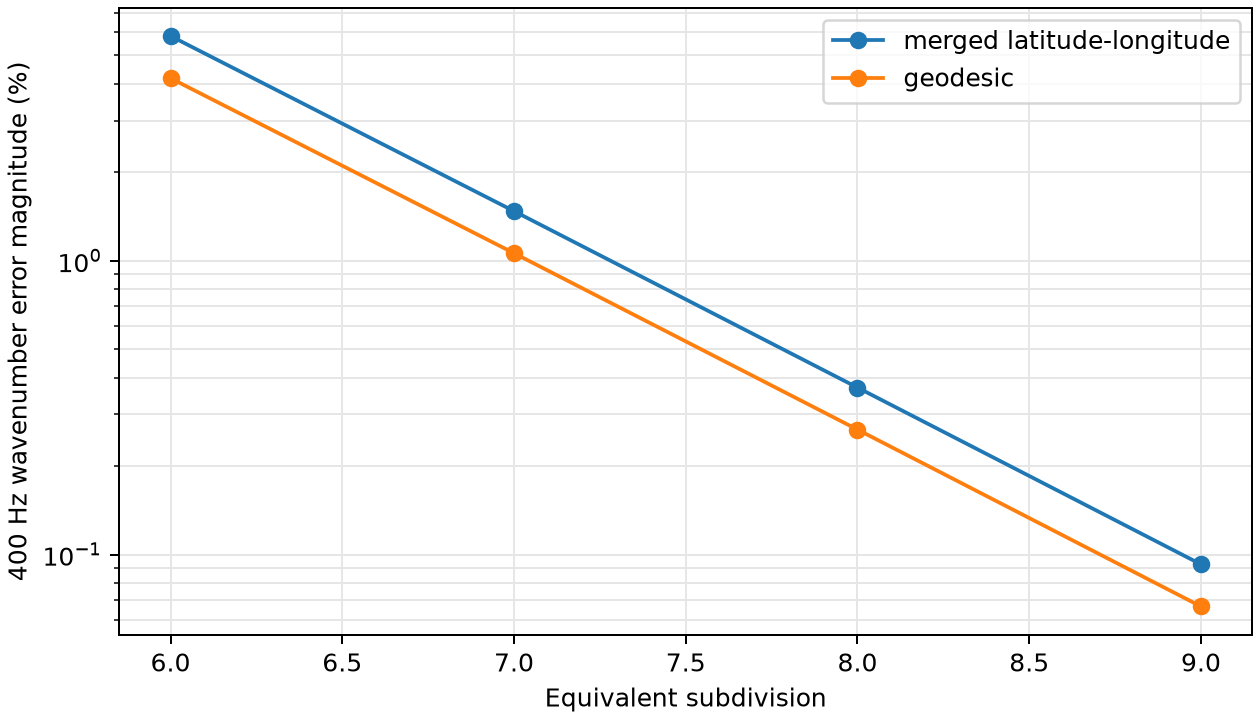

Values plotted in this chart, from the file beside it:
subdivision, equatorial_longitudes, cell_count, merged_wavenumber_error, geodesic_wavenumber_error, merged_residual, conservative_cfl_bound_s, implied_phase_velocity_fraction_c
6, 320, 39830, -0.05823, -0.04183, 0.001408, 0.0001893, 0.8223
7, 640, 159830, -0.01476, -0.01061, 0.000334, 9.3515518942e-05, 0.8602
8, 1280, 638550, -0.003702, -0.002663, 8.24303384812e-05, 4.6669466088e-05, 0.8699
9, 2560, 2556310, -0.0009262, -0.0006657, 2.05414050842e-05, 2.33392982397e-05, 0.8723
